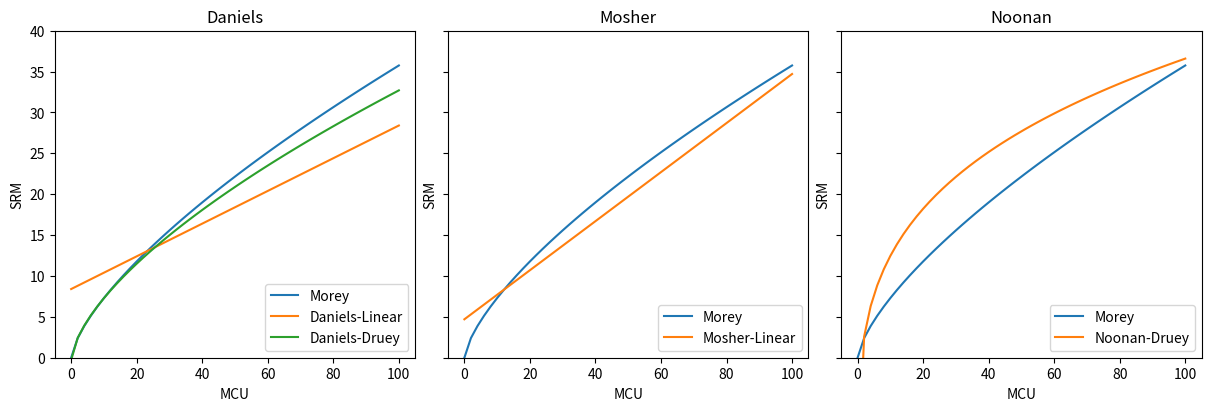

Python code for this plot:
#!/usr/bin/env python3
# Copyright 2022 Thomas Ascher
# SPDX-License-Identifier: GPL-3.0+

from cmath import nan
import numpy as np
import matplotlib.pyplot as plt

def ebc_to_l(ebc):
    return ebc / 2.65

def ebc_to_srm(ebc):
    return ebc / 1.97

def srm_to_ebc(srm):
    return srm * 1.97

def kg_to_lb(kg):
    return kg / 0.45359237

def l_to_gal_us(l):
    return l / 3.785

def calc_srm_morey(mcu):
    return 1.49 * np.power(mcu, 0.69)

def calc_srm_daniels_lin(mcu):
    return 0.2 * mcu + 8.4

def calc_srm_daniels_druey(mcu):
    return 1.73 * np.power(mcu, 0.64) - 0.267

def calc_srm_mosher_lin(mcu):
    return 0.3 * mcu + 4.7

def calc_srm_noonan_druey(mcu):
    return 15.03 * np.power(mcu, 0.27) - 15.53

def calc_cc_weyermann(oe):
    if oe <= 7.0:
        return 0.0
    elif oe <= 10.0:
        return 3.0
    elif oe <= 15.0:
        return 5.0
    elif oe <= 20.0:
        return 7.0
    else:
        return 10

def calc_ebc_weyermann(ebc, oe):
    return ebc * oe / 10.0 + calc_cc_weyermann(oe)

class Addition:
    def __init__(self, weight, ebc):
        self.weight = weight
        self.ebc = ebc

    def calc_mcu_imp(self, volume):
        return kg_to_lb(self.weight) * ebc_to_l(self.ebc) / l_to_gal_us(volume)

    def calc_mcu_met(self, weight):
        return self.weight * self.ebc / weight

class BrewData:
    def __init__(self, oe, volume, malt_additions):
        self.oe = oe
        self.volume = volume
        self.malt_additions = malt_additions

    def calc_ebc_imp(self, functor):
        srm_lin = sum(i.calc_mcu_imp(self.volume) for i in self.malt_additions)
        return srm_to_ebc(functor(srm_lin))

    def calc_ebc_met(self, functor):
        weight = sum(i.weight for i in self.malt_additions)
        ebc = sum(i.calc_mcu_met(weight) for i in self.malt_additions)
        return functor(ebc, self.oe)

mcu_scale = np.linspace(0, 100, dtype=int)

srm_morey = calc_srm_morey(mcu_scale)

fig_srm = plt.figure(constrained_layout=True, figsize=(12, 4))
axes = fig_srm.subplots(1, 3, sharex=True, sharey=True)

def plot_srm(ax, name, srm_funcs):
    ax.set_title(name)
    ax.set_ylim([0,40])
    ax.set_xlabel('MCU')
    ax.set_ylabel('SRM')
    ax.plot(mcu_scale, srm_morey, label='Morey')

    for srm_func in srm_funcs:
        srm_scale = srm_func[1](mcu_scale)
        ax.plot(mcu_scale, srm_scale, label=name + '-' + srm_func[0])

    ax.legend(loc='lower right')  

plot_srm(axes[0], 'Daniels', [('Linear', calc_srm_daniels_lin), ('Druey', calc_srm_daniels_druey)])
plot_srm(axes[1], 'Mosher', [('Linear', calc_srm_mosher_lin)])
plot_srm(axes[2], 'Noonan', [('Druey', calc_srm_noonan_druey)])

#fig_srm.savefig('graph_srm.pdf', format='pdf')
#plt.show()



pilsner = BrewData(11.7, 275.0, [Addition(42.8, 3.75), Addition(2.3, 4.5), Addition(0.9, 6), Addition(0.5, 195)])
print(pilsner.calc_ebc_met(calc_ebc_weyermann))